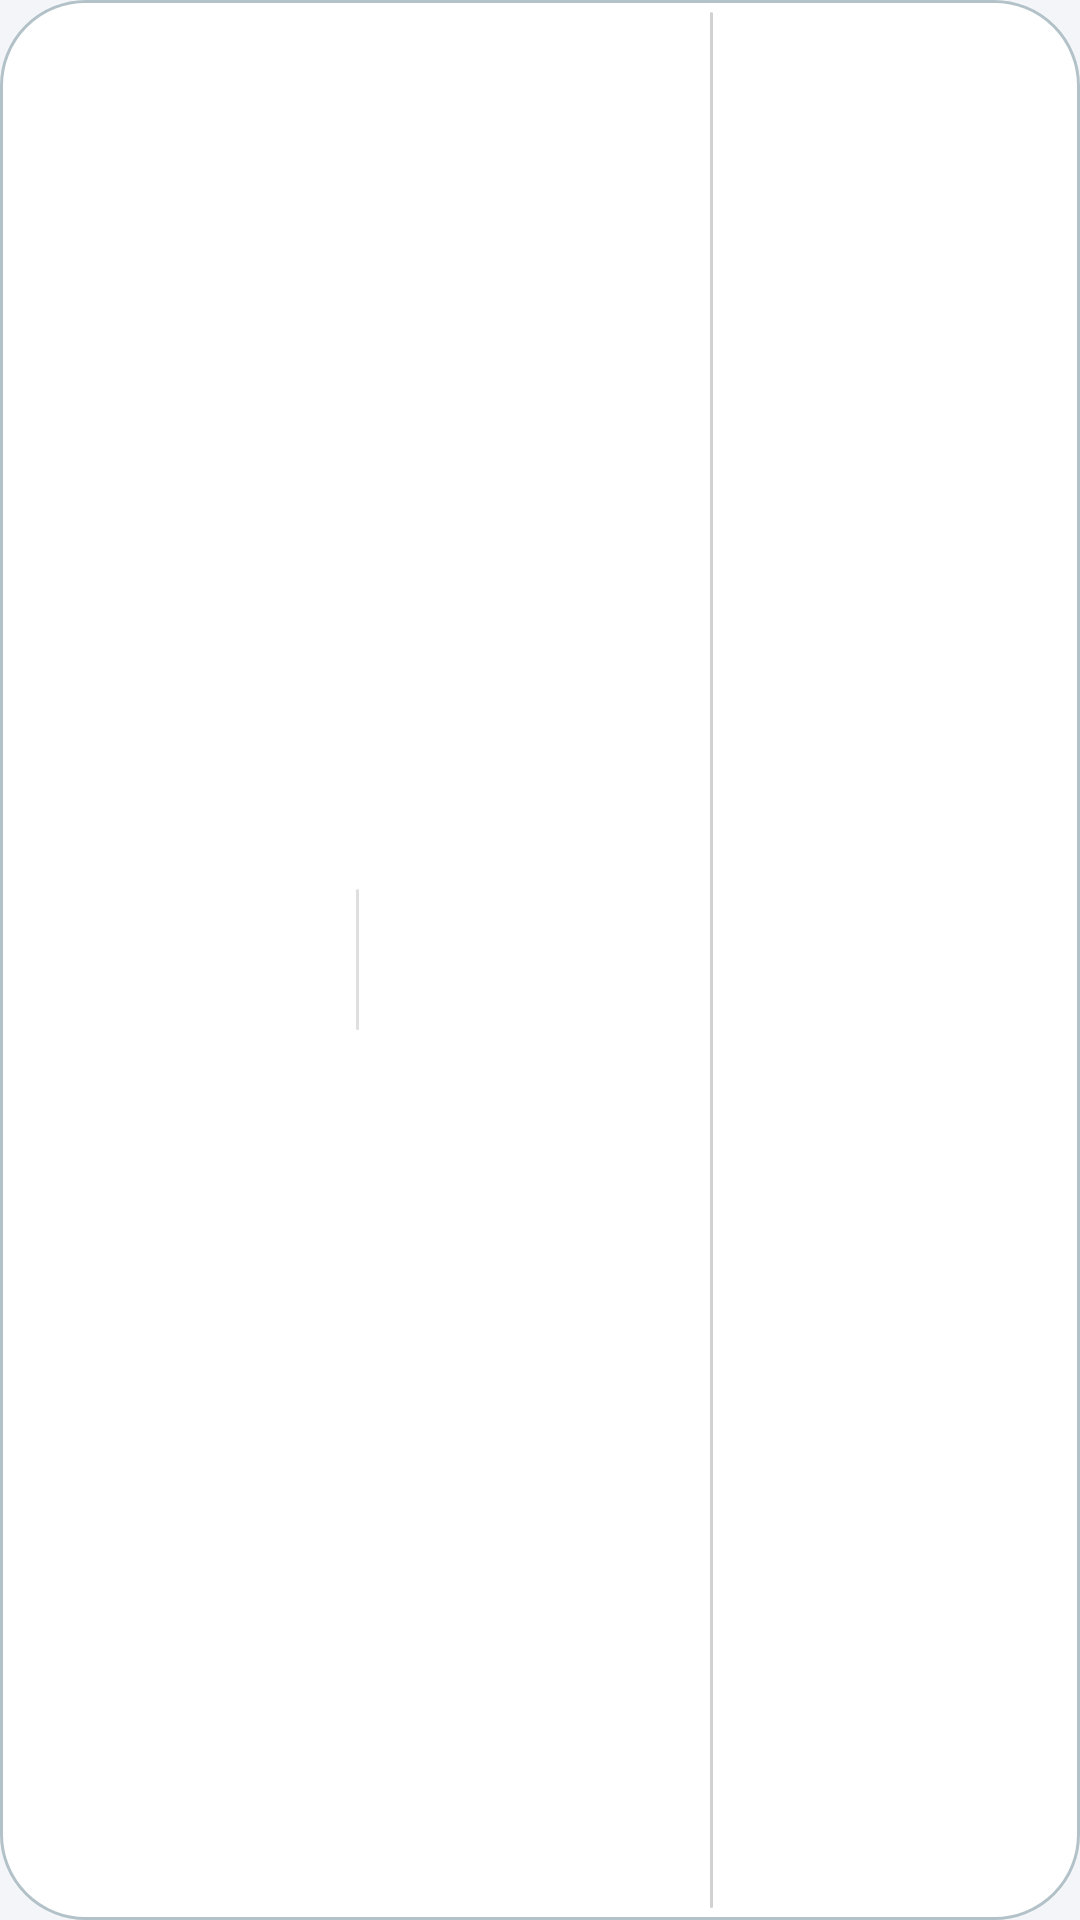

Write the Android layout XML for this screen, with the resource values it uses.
<!-- AndroidManifest.xml: application theme Theme.Semafor -->
<!-- res/layout/widget_wide.xml -->
<?xml version="1.0" encoding="utf-8"?>
<FrameLayout xmlns:android="http://schemas.android.com/apk/res/android"
    xmlns:tools="http://schemas.android.com/tools"
    android:id="@+id/root"
    android:layout_width="match_parent"
    android:layout_height="match_parent">

    
    <FrameLayout
        android:id="@android:id/background"
        android:layout_width="match_parent"
        android:layout_height="match_parent"
        tools:ignore="UselessParent">

    <ImageView
        android:id="@+id/bg"
        android:layout_width="match_parent"
        android:layout_height="match_parent"
        android:contentDescription="@null"
        android:importantForAccessibility="no"
        android:scaleType="fitXY"
        android:src="@drawable/widget_bg" />

    
    <FrameLayout
        android:layout_width="match_parent"
        android:layout_height="match_parent"
        android:background="@drawable/widget_border"
        android:importantForAccessibility="no" />

    <LinearLayout
        android:layout_width="match_parent"
        android:layout_height="match_parent"
        android:baselineAligned="false"
        android:gravity="center_vertical"
        android:orientation="horizontal"
        android:paddingStart="8dp"
        android:paddingTop="4dp"
        android:paddingEnd="8dp"
        android:paddingBottom="4dp">

        
        <LinearLayout
            android:layout_width="0dp"
            android:layout_height="wrap_content"
            android:layout_weight="2"
            android:baselineAligned="false"
            android:gravity="center_vertical"
            android:orientation="horizontal"
            android:paddingEnd="6dp">

            
            <LinearLayout
                android:layout_width="0dp"
                android:layout_height="wrap_content"
                android:layout_weight="1"
                android:orientation="vertical"
                android:paddingEnd="6dp">

                <TextView
                    android:id="@+id/num"
                    android:layout_width="wrap_content"
                    android:layout_height="wrap_content"
                    android:ellipsize="end"
                    android:includeFontPadding="false"
                    android:maxLines="1"
                    android:textColor="#1A1A1A"
                    android:textSize="18sp"
                    android:textStyle="bold" />

                <TextView
                    android:id="@+id/hours"
                    android:layout_width="wrap_content"
                    android:layout_height="wrap_content"
                    android:ellipsize="end"
                    android:includeFontPadding="false"
                    android:maxLines="1"
                    android:textColor="#1A1A1A"
                    android:textSize="11sp" />

                <TextView
                    android:id="@+id/cur_price"
                    android:layout_width="wrap_content"
                    android:layout_height="wrap_content"
                    android:ellipsize="end"
                    android:includeFontPadding="false"
                    android:maxLines="1"
                    android:textColor="#1A1A1A"
                    android:textSize="11sp" />
            </LinearLayout>

            
            <FrameLayout
                android:layout_width="1dp"
                android:layout_height="match_parent"
                android:background="@drawable/widget_divider_soft_bg" />

            
            <LinearLayout
                android:layout_width="0dp"
                android:layout_height="wrap_content"
                android:layout_weight="1"
                android:orientation="vertical"
                android:paddingStart="6dp">

                <TextView
                    android:id="@+id/next_label"
                    android:layout_width="wrap_content"
                    android:layout_height="wrap_content"
                    android:ellipsize="end"
                    android:includeFontPadding="false"
                    android:maxLines="1"
                    android:textColor="#1A1A1A"
                    android:textSize="10sp" />

                <TextView
                    android:id="@+id/next_num"
                    android:layout_width="wrap_content"
                    android:layout_height="wrap_content"
                    android:ellipsize="end"
                    android:includeFontPadding="false"
                    android:maxLines="1"
                    android:textColor="#1A1A1A"
                    android:textSize="15sp"
                    android:textStyle="bold" />

                <TextView
                    android:id="@+id/next_time"
                    android:layout_width="wrap_content"
                    android:layout_height="wrap_content"
                    android:ellipsize="end"
                    android:includeFontPadding="false"
                    android:maxLines="1"
                    android:textColor="#1A1A1A"
                    android:textSize="10sp" />
            </LinearLayout>
        </LinearLayout>

        
        <FrameLayout
            android:layout_width="1dp"
            android:layout_height="match_parent"
            android:background="@drawable/widget_divider_strong_bg" />

        
        <LinearLayout
            android:layout_width="0dp"
            android:layout_height="wrap_content"
            android:layout_weight="1"
            android:gravity="center_vertical"
            android:orientation="vertical"
            android:paddingStart="6dp">

            <TextView
                android:id="@+id/best_label"
                android:layout_width="wrap_content"
                android:layout_height="wrap_content"
                android:ellipsize="end"
                android:includeFontPadding="false"
                android:maxLines="1"
                android:textColor="#1A1A1A"
                android:textSize="10sp" />

            <TextView
                android:id="@+id/best_num"
                android:layout_width="wrap_content"
                android:layout_height="wrap_content"
                android:ellipsize="end"
                android:includeFontPadding="false"
                android:maxLines="1"
                android:textColor="#1A1A1A"
                android:textSize="14sp"
                android:textStyle="bold" />

            <TextView
                android:id="@+id/best_time"
                android:layout_width="wrap_content"
                android:layout_height="wrap_content"
                android:ellipsize="end"
                android:includeFontPadding="false"
                android:maxLines="1"
                android:textColor="#1A1A1A"
                android:textSize="10sp" />

            <TextView
                android:id="@+id/best_price"
                android:layout_width="wrap_content"
                android:layout_height="wrap_content"
                android:ellipsize="end"
                android:includeFontPadding="false"
                android:maxLines="1"
                android:textColor="#1A1A1A"
                android:textSize="10sp" />
        </LinearLayout>
    </LinearLayout>
    </FrameLayout>
</FrameLayout>
<!-- resources referenced by this layout -->
<resources>
  <!-- drawable widget_bg (drawable) -->
  <?xml version="1.0" encoding="utf-8"?>
  <shape xmlns:android="http://schemas.android.com/apk/res/android">
      <solid android:color="#FFFFFF" />
      <corners android:radius="@dimen/widget_corner_radius" />
  </shape>
  <!-- drawable widget_border (drawable) -->
  <?xml version="1.0" encoding="utf-8"?>
  <shape xmlns:android="http://schemas.android.com/apk/res/android">
      <stroke
          android:width="1dp"
          android:color="@color/widget_stroke" />
      <corners android:radius="@dimen/widget_corner_radius" />
  </shape>
  <!-- drawable widget_divider_soft_bg (drawable) -->
  <?xml version="1.0" encoding="utf-8"?>
  <shape xmlns:android="http://schemas.android.com/apk/res/android">
      <solid android:color="@color/widget_divider_soft" />
      <corners android:radius="@dimen/widget_inner_radius" />
  </shape>
  <!-- drawable widget_divider_strong_bg (drawable) -->
  <?xml version="1.0" encoding="utf-8"?>
  <shape xmlns:android="http://schemas.android.com/apk/res/android">
      <solid android:color="@color/widget_divider_strong" />
      <corners android:radius="@dimen/widget_inner_radius" />
  </shape>
  <style name="Theme.Semafor" parent="Theme.AppCompat.DayNight.NoActionBar">
          <item name="android:windowBackground">@color/window_background</item>
      </style>
  <dimen name="widget_corner_radius">24dp</dimen>
  <dimen name="widget_inner_radius">8dp</dimen>
  <color name="window_background">#F3F5F8</color>
</resources>
